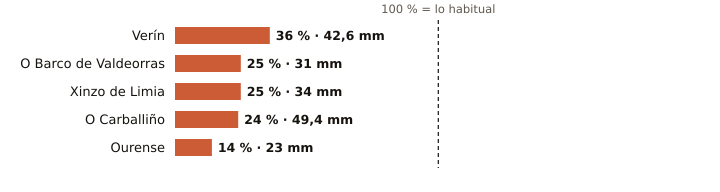

The table this chart was drawn from, first rows:
estacion, provincia, indicativo, mm_otono, referencia_mm, pct, periodo_referencia, hasta, hora
Verín, Ourense, 2978X, 42.6, 119.9, 36, 2009-2025, 2026-10-29, 23
O Barco de Valdeorras, Ourense, 1583X, 31.0, 122.0, 25, 2004-2025, 2026-10-29, 20
Xinzo de Limia, Ourense, 1735X, 34.0, 133.9, 25, 2006-2025, 2026-10-29, 23
O Carballiño, Ourense, 1700X, 49.4, 204.6, 24, 1991-2020, 2026-10-29, 23
Ourense, Ourense, 1690A, 23.0, 164.2, 14, 1991-2020, 2026-10-29, 23
